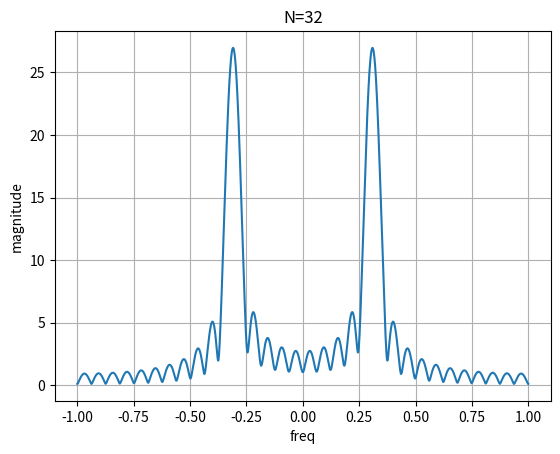

Python code for this plot:
'''
Frequency Resolution using DTFT

Imagine a receiver that gets two signals:
Signal 1: 0.30π rad/sample
Signal 2: 0.32π rad/sample
These frequencies are very close.

seperate these two signals using DTFT

Increase N=32,64,128,256,512
'''

import numpy as np
import matplotlib.pyplot as plt

N=32
n = np.arange(N)

x = np.sin(0.30*np.pi*n) + np.sin(0.32*np.pi*n)

omega = np.linspace(-np.pi,np.pi,2048)

X = np.zeros(len(omega), dtype=complex)

for i,w in enumerate(omega):
    X[i] = np.sum(x*np.exp(-1j*w*n))

plt.figure()
plt.plot(omega/np.pi,np.abs(X))
plt.title("N=32")
plt.xlabel("freq")
plt.ylabel("magnitude")
plt.grid()
plt.show()
